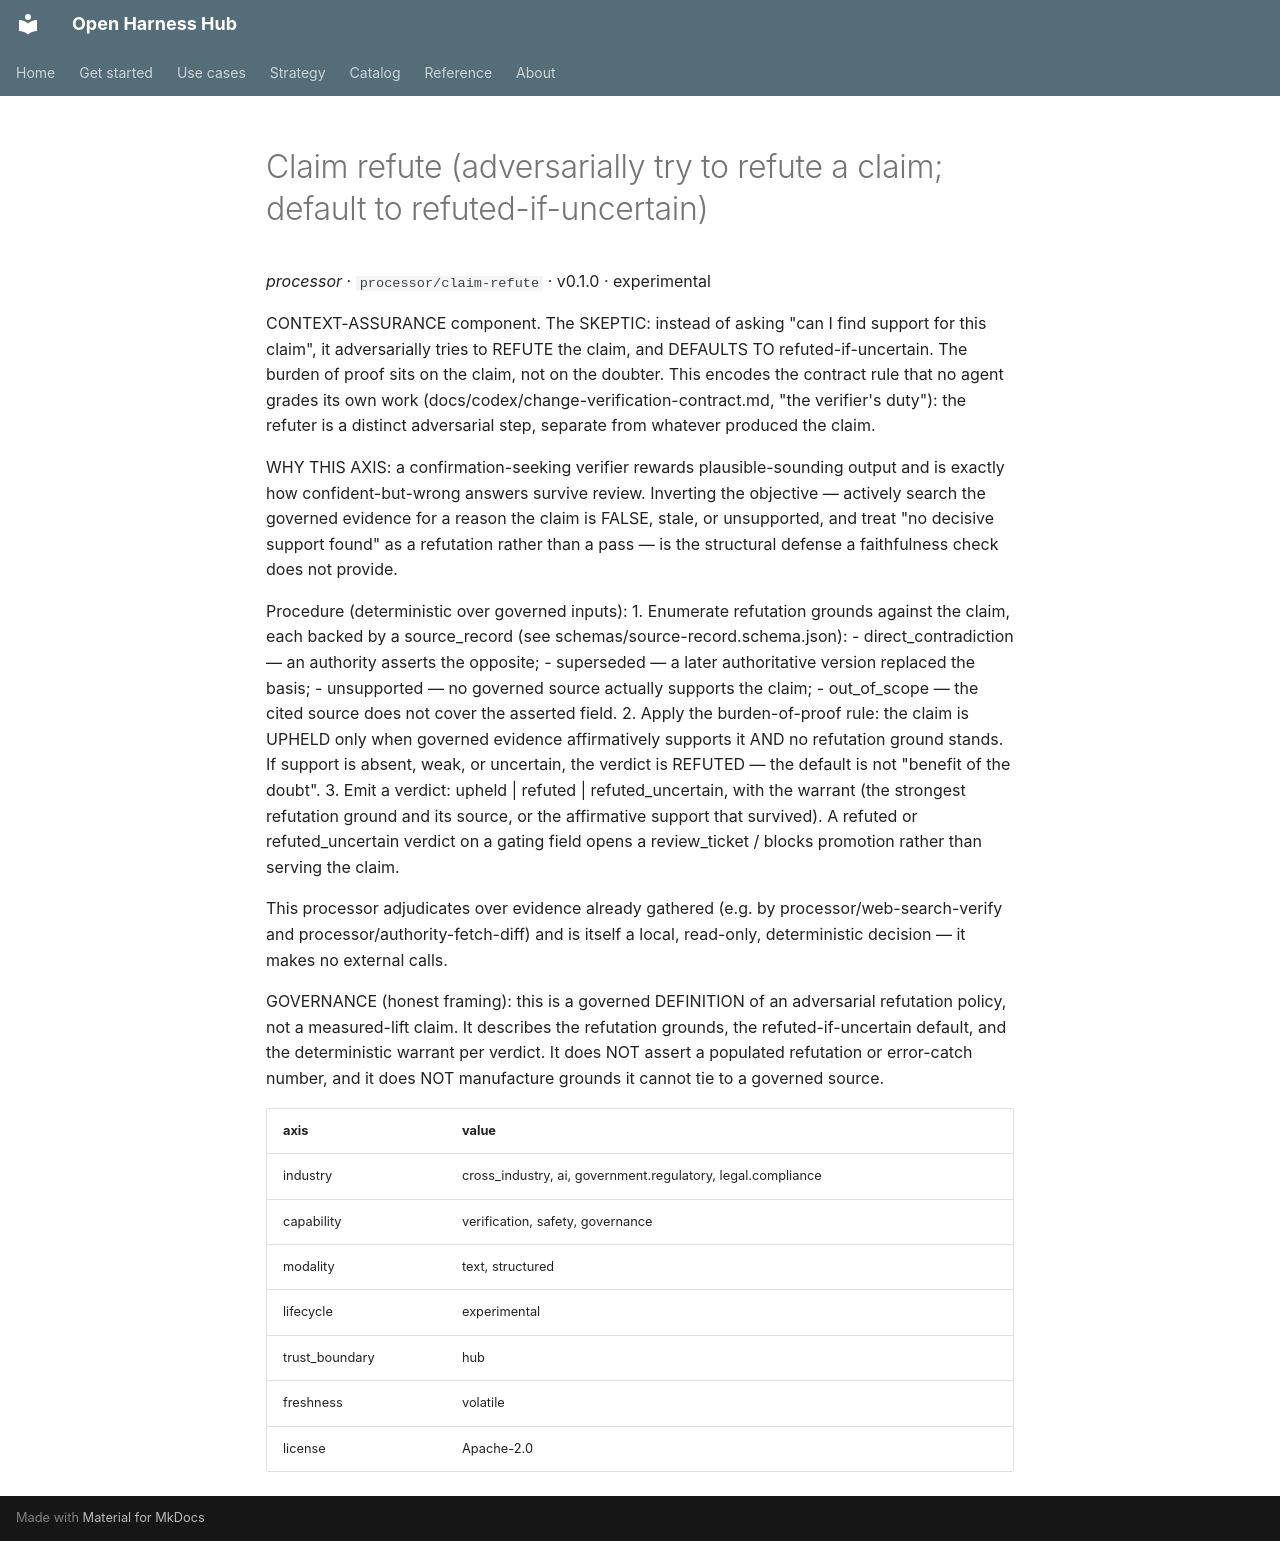

repository: Amarel-Taylor-Scott/open-harness-hub · page: catalog/processor_claim-refute/index.html · generator: mkdocs

# Claim refute (adversarially try to refute a claim; default to refuted-if-uncertain)

*processor* · `processor/claim-refute` · v0.1.0 · experimental

CONTEXT-ASSURANCE component. The SKEPTIC: instead of asking "can I find support
for this claim", it adversarially tries to REFUTE the claim, and DEFAULTS TO
refuted-if-uncertain. The burden of proof sits on the claim, not on the doubter.
This encodes the contract rule that no agent grades its own work
(docs/codex/change-verification-contract.md, "the verifier's duty"): the
refuter is a distinct adversarial step, separate from whatever produced the
claim.

WHY THIS AXIS: a confirmation-seeking verifier rewards plausible-sounding
output and is exactly how confident-but-wrong answers survive review. Inverting
the objective — actively search the governed evidence for a reason the claim is
FALSE, stale, or unsupported, and treat "no decisive support found" as a
refutation rather than a pass — is the structural defense a faithfulness check
does not provide.

Procedure (deterministic over governed inputs):
  1. Enumerate refutation grounds against the claim, each backed by a
     source_record (see schemas/source-record.schema.json):
       - direct_contradiction — an authority asserts the opposite;
       - superseded — a later authoritative version replaced the basis;
       - unsupported — no governed source actually supports the claim;
       - out_of_scope — the cited source does not cover the asserted field.
  2. Apply the burden-of-proof rule: the claim is UPHELD only when governed
     evidence affirmatively supports it AND no refutation ground stands. If
     support is absent, weak, or uncertain, the verdict is REFUTED — the
     default is not "benefit of the doubt".
  3. Emit a verdict: upheld | refuted | refuted_uncertain, with the warrant
     (the strongest refutation ground and its source, or the affirmative
     support that survived). A refuted or refuted_uncertain verdict on a
     gating field opens a review_ticket / blocks promotion rather than serving
     the claim.

This processor adjudicates over evidence already gathered (e.g. by
processor/web-search-verify and processor/authority-fetch-diff) and is itself a
local, read-only, deterministic decision — it makes no external calls.

GOVERNANCE (honest framing): this is a governed DEFINITION of an adversarial
refutation policy, not a measured-lift claim. It describes the refutation
grounds, the refuted-if-uncertain default, and the deterministic warrant per
verdict. It does NOT assert a populated refutation or error-catch number, and
it does NOT manufacture grounds it cannot tie to a governed source.

| axis | value |
|---|---|
| industry | cross_industry, ai, government.regulatory, legal.compliance |
| capability | verification, safety, governance |
| modality | text, structured |
| lifecycle | experimental |
| trust_boundary | hub |
| freshness | volatile |
| license | Apache-2.0 |
